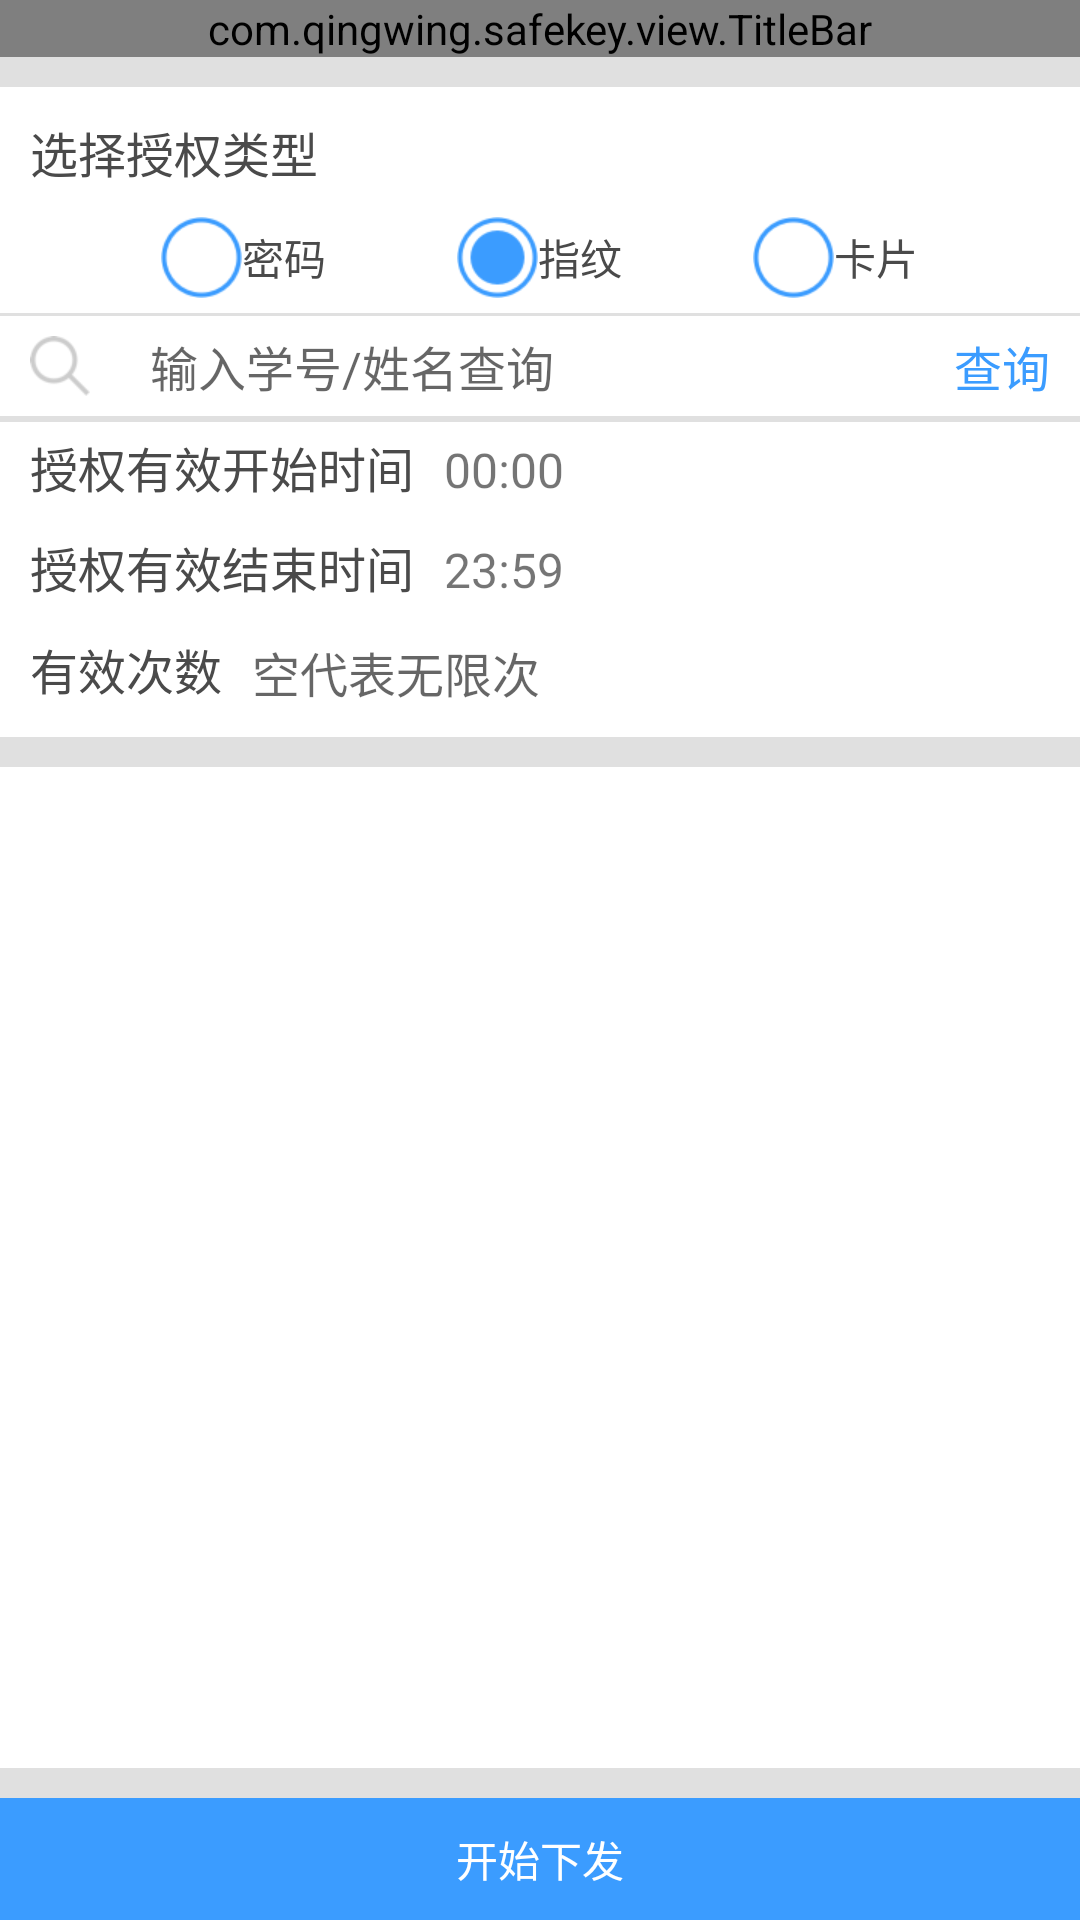

Layout XML and referenced resources for this Android screen:
<!-- AndroidManifest.xml: application theme AppTheme -->
<!-- res/layout/activity_offline_authory.xml -->
<?xml version="1.0" encoding="utf-8"?>
<LinearLayout xmlns:android="http://schemas.android.com/apk/res/android"
    xmlns:app="http://schemas.android.com/apk/res-auto"
    android:layout_width="match_parent"
    android:layout_height="match_parent"
    android:background="@color/white"
    android:orientation="vertical">

    <com.qingwing.safekey.view.TitleBar
        android:layout_width="match_parent"
        android:layout_height="wrap_content"
        app:titleBackground="@color/blue"
        app:titleName="离线授权"
        app:titleTextColor="@color/white" />

    <View
        android:layout_width="match_parent"
        android:layout_height="10dp"
        android:background="@color/line_color" />

    <TextView
        android:layout_width="wrap_content"
        android:layout_height="wrap_content"
        android:layout_marginLeft="10dip"
        android:layout_marginTop="10dip"
        android:text="选择授权类型"
        android:textColor="@color/textblack"
        android:textSize="@dimen/font_normal" />

    <RadioGroup
        android:id="@+id/offline_authory_settle_rg"
        android:layout_width="match_parent"
        android:layout_height="wrap_content"
        android:layout_marginLeft="10dip"
        android:layout_marginRight="10dip"
        android:layout_marginTop="10dip"
        android:gravity="center_vertical"
        android:orientation="horizontal">

        <Space
            android:layout_width="0dp"
            android:layout_height="wrap_content"
            android:layout_weight="1" />

        <RadioButton
            android:id="@+id/offline_authory_settle_type_1"
            android:layout_width="wrap_content"
            android:layout_height="wrap_content"
            android:button="@drawable/authory_settle_selector"

            android:text="密码"
            android:textColor="@color/textblack"
            android:textSize="@dimen/font_small" />

        <Space
            android:layout_width="0dp"
            android:layout_height="wrap_content"
            android:layout_weight="1" />

        <RadioButton
            android:id="@+id/offline_authory_settle_type_2"
            android:layout_width="wrap_content"
            android:layout_height="wrap_content"
            android:button="@drawable/authory_settle_selector"
            android:checked="true"
            android:text="指纹"
            android:textColor="@color/textblack"
            android:textSize="@dimen/font_small" />

        <Space
            android:layout_width="0dp"
            android:layout_height="wrap_content"
            android:layout_weight="1" />

        <RadioButton
            android:id="@+id/offline_authory_settle_type_3"
            android:layout_width="wrap_content"
            android:layout_height="wrap_content"
            android:button="@drawable/authory_settle_selector"
            android:text="卡片"
            android:textColor="@color/textblack"
            android:textSize="@dimen/font_small" />

        <Space
            android:layout_width="0dp"
            android:layout_height="wrap_content"
            android:layout_weight="1" />
    </RadioGroup>

    <View
        android:layout_width="match_parent"
        android:layout_height="1dp"
        android:layout_marginTop="5dip"
        android:background="@color/line_color" />


    <LinearLayout
        android:id="@+id/offline_authory_search_layout"
        android:layout_width="match_parent"
        android:layout_height="wrap_content"
        android:gravity="center_vertical"
        android:paddingBottom="5dip"
        android:paddingTop="5dip">

        <ImageView
            android:layout_width="wrap_content"
            android:layout_height="wrap_content"
            android:paddingLeft="10dip"
            android:paddingRight="10dip"
            android:src="@mipmap/search_icon" />

        <EditText
            android:id="@+id/offline_authory_search_edit"
            android:layout_width="0dp"
            android:layout_height="wrap_content"
            android:layout_weight="1"
            android:background="@null"
            android:hint="输入学号/姓名查询"
            android:imeOptions="actionSearch"
            android:inputType="text"
            android:paddingLeft="10dip"
            android:paddingRight="10dip"
            android:textSize="@dimen/font_normal" />

        <TextView
            android:id="@+id/offline_authory_search_ok"
            android:layout_width="wrap_content"
            android:layout_height="wrap_content"
            android:paddingLeft="10dip"
            android:paddingRight="10dip"
            android:text="查询"
            android:textColor="@color/bluetheme"
            android:textSize="@dimen/font_normal" />
    </LinearLayout>

    <View
        android:layout_width="match_parent"
        android:layout_height="1dp"
        android:background="@color/line_color" />

    <LinearLayout
        android:id="@+id/offline_authory_pwd_layout"
        android:layout_width="match_parent"
        android:layout_height="wrap_content"
        android:paddingBottom="5dip"
        android:paddingTop="5dip"
        android:visibility="gone">

        <TextView
            android:layout_width="wrap_content"
            android:layout_height="wrap_content"
            android:layout_marginLeft="10dip"
            android:layout_marginRight="10dip"
            android:text="密码" />

        <EditText
            android:id="@+id/offline_authory_password"
            android:layout_width="match_parent"
            android:layout_height="wrap_content"
            android:background="@null"
            android:hint="6位授权密码,只在密码类型有效"
            android:maxLength="6"
            android:paddingLeft="10dip"
            android:paddingRight="10dip"
            android:textSize="@dimen/font_normal" />
    </LinearLayout>

    <View
        android:layout_width="match_parent"
        android:layout_height="1dp"
        android:background="@color/line_color" />

    <LinearLayout
        android:layout_width="match_parent"
        android:layout_height="wrap_content">

        <TextView
            android:layout_width="wrap_content"
            android:layout_height="wrap_content"
            android:layout_marginLeft="10dip"
            android:text="授权有效开始时间"
            android:textColor="@color/textblack"
            android:textSize="@dimen/font_normal" />

        <TextView
            android:id="@+id/offline_authory_start_time"
            android:layout_width="match_parent"
            android:layout_height="wrap_content"
            android:background="@null"
            android:hint="如 00:00"
            android:paddingBottom="5dip"
            android:paddingLeft="10dip"
            android:paddingRight="10dip"
            android:paddingTop="5dip"
            android:text="00:00"
            android:textSize="@dimen/font_normal" />
    </LinearLayout>

    <LinearLayout
        android:layout_width="match_parent"
        android:layout_height="wrap_content">

        <TextView
            android:layout_width="wrap_content"
            android:layout_height="wrap_content"
            android:layout_marginLeft="10dip"
            android:text="授权有效结束时间"
            android:textColor="@color/textblack"
            android:textSize="@dimen/font_normal" />

        <TextView
            android:id="@+id/offline_authory_end_time"
            android:layout_width="match_parent"
            android:layout_height="wrap_content"
            android:background="@null"
            android:hint="如 23:59"
            android:paddingBottom="5dip"
            android:paddingLeft="10dip"
            android:paddingRight="10dip"
            android:paddingTop="5dip"
            android:text="23:59"
            android:textSize="@dimen/font_normal" />
    </LinearLayout>

    <LinearLayout
        android:layout_width="match_parent"
        android:layout_height="wrap_content">

        <TextView
            android:layout_width="wrap_content"
            android:layout_height="wrap_content"
            android:layout_marginLeft="10dip"
            android:text="有效次数"
            android:textColor="@color/textblack"
            android:textSize="@dimen/font_normal" />

        <EditText
            android:id="@+id/offline_authory_count"
            android:layout_width="match_parent"
            android:layout_height="wrap_content"
            android:background="@null"
            android:hint="空代表无限次"
            android:inputType="number"
            android:paddingBottom="5dip"
            android:paddingLeft="10dip"
            android:paddingRight="10dip"
            android:paddingTop="5dip"
            android:textSize="@dimen/font_normal" />
    </LinearLayout>

    <View
        android:layout_width="match_parent"
        android:layout_height="10dp"
        android:layout_marginTop="5dip"
        android:background="@color/line_color" />

    <ListView
        android:id="@+id/offline_authory_info_list"
        android:layout_width="match_parent"
        android:layout_height="0dp"
        android:layout_weight="1"
        android:divider="@color/gray_dark"
        android:dividerHeight="1dip"
        android:listSelector="@color/transparent"
        android:overScrollMode="never" />
    

    <View
        android:layout_width="match_parent"
        android:layout_height="10dp"
        android:background="@color/line_color" />

    <LinearLayout
        android:layout_width="match_parent"
        android:layout_height="wrap_content"
        android:gravity="center">


        <TextView
            android:layout_width="0dp"
            android:layout_height="wrap_content"
            android:layout_weight="1"
            android:gravity="center"
            android:text="筛选范围"
            android:visibility="gone" />


        


        <TextView
            android:id="@+id/offline_authory_send"
            android:layout_width="0dp"
            android:layout_height="wrap_content"
            android:layout_weight="1"
            android:background="@color/bluetheme"
            android:gravity="center"
            android:paddingBottom="10dip"
            android:paddingTop="10dip"
            android:text="开始下发"
            android:textColor="@color/white" />


    </LinearLayout>
</LinearLayout>
<!-- resources referenced by this layout -->
<resources>
  <color name="blue">#3b9cff</color>
  <color name="bluetheme">#3b9cff</color>
  <color name="gray_dark">#9b9b9b</color>
  <color name="line_color">#e0e0e0</color>
  <color name="textblack">#4a4a4a</color>
  <color name="transparent">#00000000</color>
  <color name="white">#ffffff</color>
  <dimen name="font_normal">16dip</dimen>
  <dimen name="font_small">14dip</dimen>
  <!-- drawable authory_settle_selector (drawable) -->
  <?xml version="1.0" encoding="utf-8"?>
  <selector xmlns:android="http://schemas.android.com/apk/res/android">
  
      <item android:drawable="@mipmap/settle_unselect" android:state_checked="false"></item>
      <item android:drawable="@mipmap/settle_select" android:state_checked="true"></item>
  
  </selector>
  <!-- mipmap search_icon: png bitmap (mipmap-xhdpi, 1437 bytes) -->
  <style name="AppTheme" parent="Theme.AppCompat.Light.DarkActionBar">
          
          <item name="colorPrimary">@color/colorPrimary</item>
          <item name="colorPrimaryDark">@color/colorPrimaryDark</item>
          <item name="colorAccent">@color/colorAccent</item>
      </style>
  <color name="colorPrimary">#3F51B5</color>
  <color name="colorPrimaryDark">#303F9F</color>
  <color name="colorAccent">#FF4081</color>
</resources>
